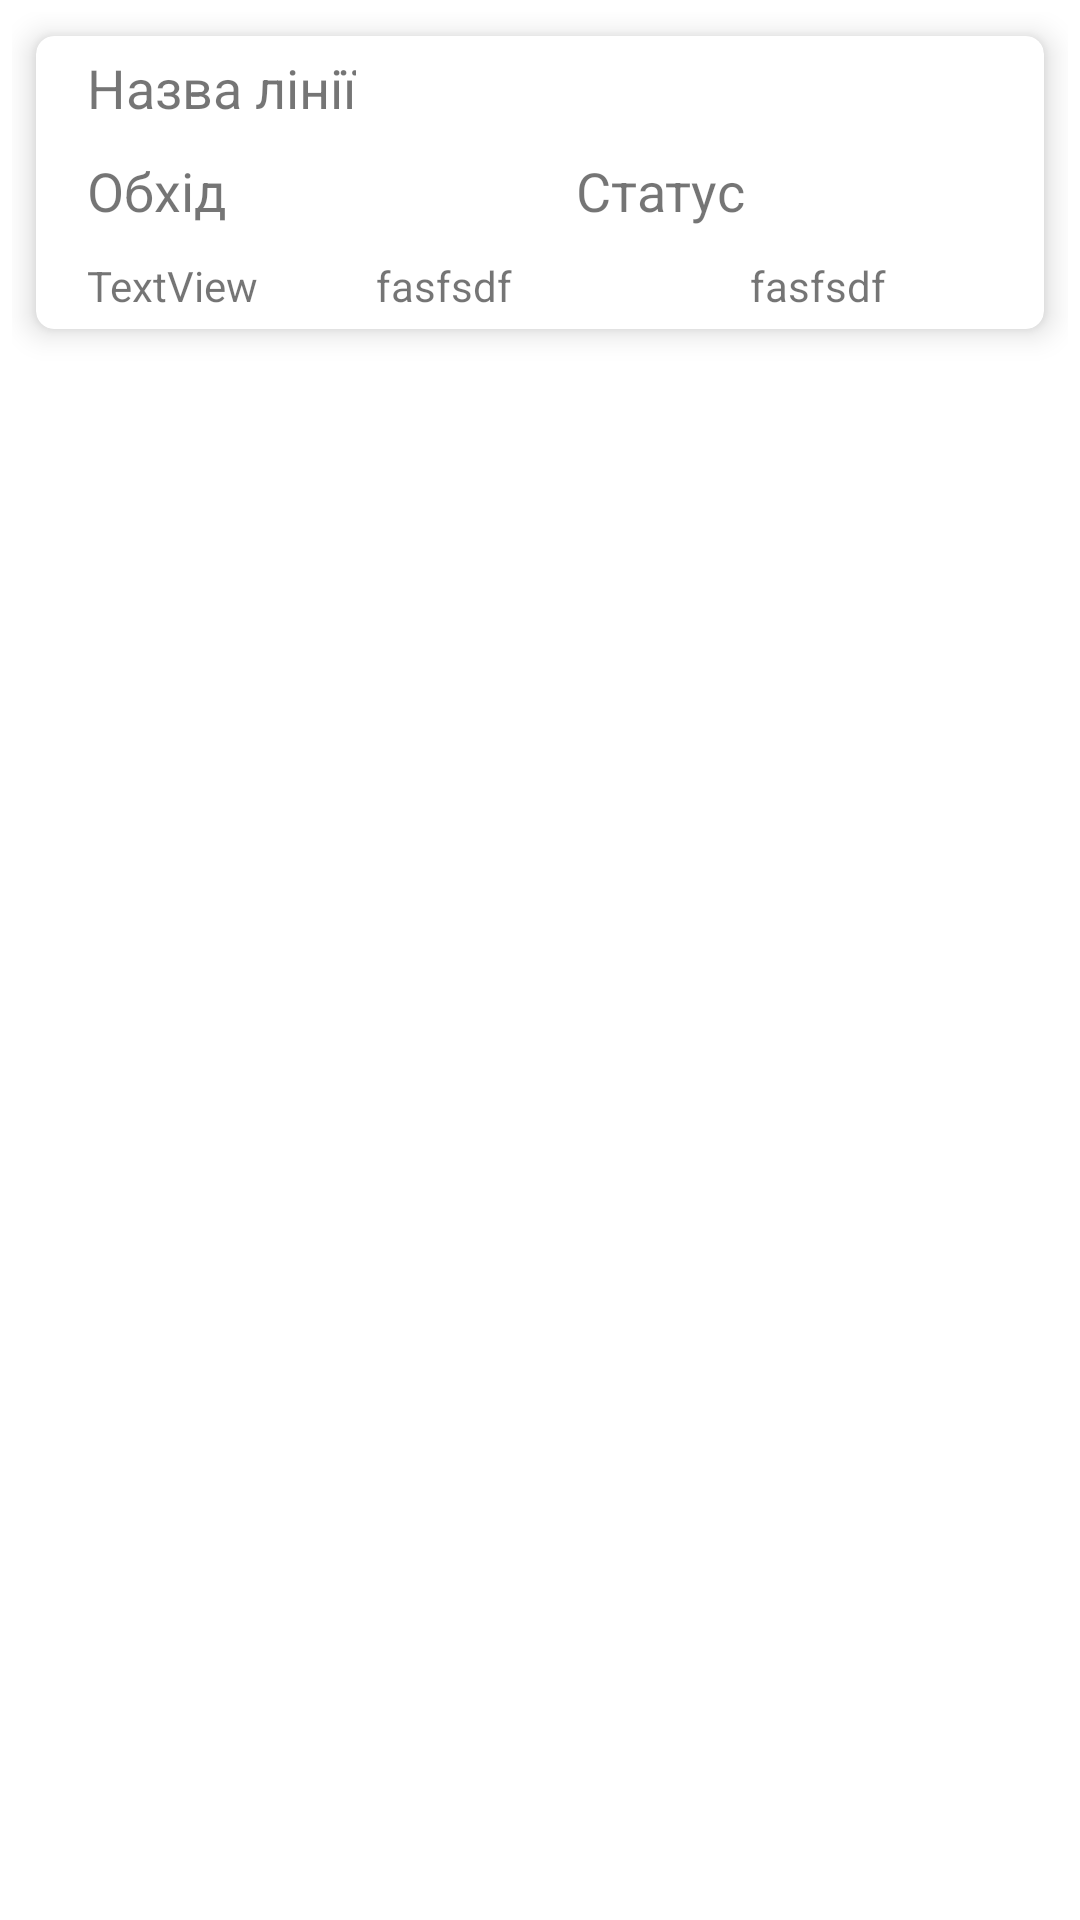

Here is an Android app screen rendered from its layout file. Give the layout XML and the strings, colors and styles it references.
<!-- AndroidManifest.xml: application theme Theme.DefectFinder -->
<!-- res/layout/sheet_recycler_view.xml -->
<?xml version="1.0" encoding="utf-8"?>
<LinearLayout xmlns:android="http://schemas.android.com/apk/res/android"
    xmlns:app="http://schemas.android.com/apk/res-auto"
    android:layout_width="match_parent" android:layout_height="match_parent"
    android:padding="4dp"
    >
<androidx.cardview.widget.CardView
    android:layout_width="match_parent"
    android:layout_height="wrap_content"
    android:layout_margin="8dp"
    app:cardCornerRadius="6dp"
    app:cardElevation="6dp">
<androidx.constraintlayout.widget.ConstraintLayout

    android:layout_width="match_parent"
    android:layout_height="wrap_content">
    <TextView
        android:id="@+id/txt_short_name"
        android:layout_width="wrap_content"
        android:layout_height="wrap_content"
        android:layout_marginStart="12dp"
        android:padding="5dp"
        android:layout_marginBottom="5dp"
        android:text="@string/line_name"
        android:textSize="18sp"
        app:layout_constraintStart_toStartOf="parent"
        app:layout_constraintTop_toTopOf="parent" />

    <TextView
        android:id="@+id/obhod"
        android:layout_width="wrap_content"
        android:layout_height="wrap_content"
        android:layout_marginStart="12dp"
        android:padding="5dp"
        android:text="@string/round"
        android:textSize="18sp"
        app:layout_constraintStart_toStartOf="parent"
        app:layout_constraintTop_toBottomOf="@id/txt_short_name" />

    <TextView
        android:id="@+id/status"
        android:layout_width="wrap_content"
        android:layout_height="wrap_content"
        android:layout_marginStart="12dp"
        android:padding="5dp"
        android:text="@string/status"
        android:textSize="18sp"
        app:layout_constraintStart_toEndOf="@id/obhod"
        app:layout_constraintEnd_toEndOf="parent"
        app:layout_constraintTop_toBottomOf="@id/txt_short_name" />

    <LinearLayout
        android:id="@+id/linear_layout"
        android:layout_width="match_parent"
        android:layout_height="match_parent"
        android:layout_marginStart="12dp"
        android:layout_marginEnd="8dp"
        android:orientation="vertical"
        android:padding="5dp"
        app:layout_constraintEnd_toEndOf="parent"
        app:layout_constraintStart_toStartOf="parent"
        app:layout_constraintTop_toBottomOf="@id/obhod">

        <TableRow
            android:id="@+id/defect_row"
            android:layout_width="match_parent"
            android:layout_height="match_parent" >

            <TextView
                android:id="@+id/textView"
                android:layout_width="wrap_content"
                android:layout_height="wrap_content"
                android:layout_weight="0.25"
                android:text="TextView" />

            <LinearLayout
                android:layout_height="wrap_content"
                android:layout_width="wrap_content"
                android:layout_weight="0.5"
                android:orientation="vertical">
                <TextView
                    android:layout_width="match_parent"
                    android:layout_height="match_parent"
                    android:text="fasfsdf"></TextView>
            </LinearLayout>

            <LinearLayout
                android:layout_height="wrap_content"
                android:layout_width="wrap_content"
                android:layout_weight="0.25"
                android:orientation="vertical">
                <TextView
                    android:layout_width="match_parent"
                    android:layout_height="match_parent"
                    android:text="fasfsdf"></TextView>
            </LinearLayout>
        </TableRow>
    </LinearLayout>

</androidx.constraintlayout.widget.ConstraintLayout>
</androidx.cardview.widget.CardView>
</LinearLayout>
<!-- resources referenced by this layout -->
<resources>
  <string name="line_name">Назва лінії</string>
  <string name="round">Обхід</string>
  <string name="status">Статус</string>
  <style name="Theme.DefectFinder" parent="Theme.MaterialComponents.DayNight.DarkActionBar">
          
          <item name="colorPrimary">@color/purple_500</item>
          <item name="colorPrimaryVariant">@color/purple_700</item>
          <item name="colorOnPrimary">@color/white</item>
          
          <item name="colorSecondary">@color/teal_200</item>
          <item name="colorSecondaryVariant">@color/teal_700</item>
          <item name="colorOnSecondary">@color/black</item>
          
          <item name="android:statusBarColor" tools:targetApi="l">?attr/colorPrimaryVariant</item>
          
          <item name="android:windowOptOutEdgeToEdgeEnforcement" tools:targetApi="35">true</item>
          
      </style>
  <!-- not gathered from this repository: default colours our renderer supplied (Android Studio template values) -->
  <color name="purple_500">#FF6200EE</color>
  <color name="purple_700">#FF3700B3</color>
  <color name="teal_200">#FF03DAC5</color>
  <color name="teal_700">#FF018786</color>
  <color name="black">#FF000000</color>
  <color name="white">#FFFFFFFF</color>
</resources>
